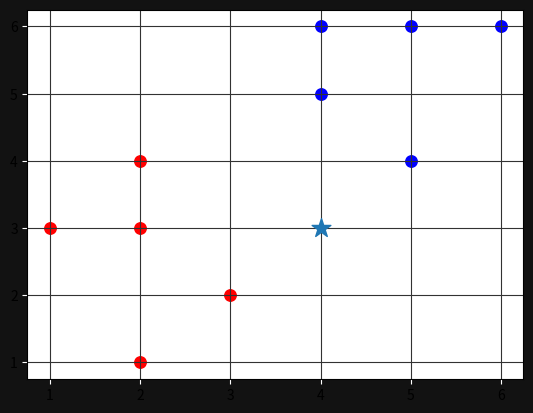

Generate this figure with matplotlib:
import numpy as np
import matplotlib.pyplot as plt
from collections import Counter

#https://www.geogebra.org/
points = {"red": [[2,4],[1,3],[2,3],[3,2],[2,1]],
          "blue": [[5,6],[4,5],[4,6],[6,6],[5,4]]}



new_point = [4,3]


def euclidean_distance(v1,v2):
    v1 = np.array(v1)
    v2 = np.array(v2)
    distance = np.sqrt(np.sum((v1-v2)**2))
    return(distance)


class KNN:
    def __init__(self,k=3):
        self.k = k
        self.points = None

    def fit(self, points):
        self.points = points

    def predict(self, new_point):
        distances = []

        for category in self.points:
            for point in self.points[category]:
                distance = euclidean_distance(new_point,point)
                distances.append([distance,category])

        categories = [category[1] for category in sorted(distances)[:self.k]]
        print("Categories",categories)
        result = Counter(categories).most_common(1)[0][0]
        # result = Counter(categories).most_common(1)
        print("Result",result)
        return(result)


myKNN = KNN()
myKNN.fit(points)
new_category = myKNN.predict(new_point)
print(new_category)

ax = plt.subplot()
ax.grid(True,color="#323232")
ax.figure.set_facecolor("#121212")
ax.tick_params(axis="x",color="white")
ax.tick_params(axis="y",color="white")

for point in points['blue']:
    ax.scatter(point[0],point[1],color="#0000FF",s=68)

for point in points['red']:
    ax.scatter(point[0],point[1],color="#FF0000",s=68)

ax.scatter(new_point[0],new_point[1],marker="*",s=200,zorder=100)

plt.show()






